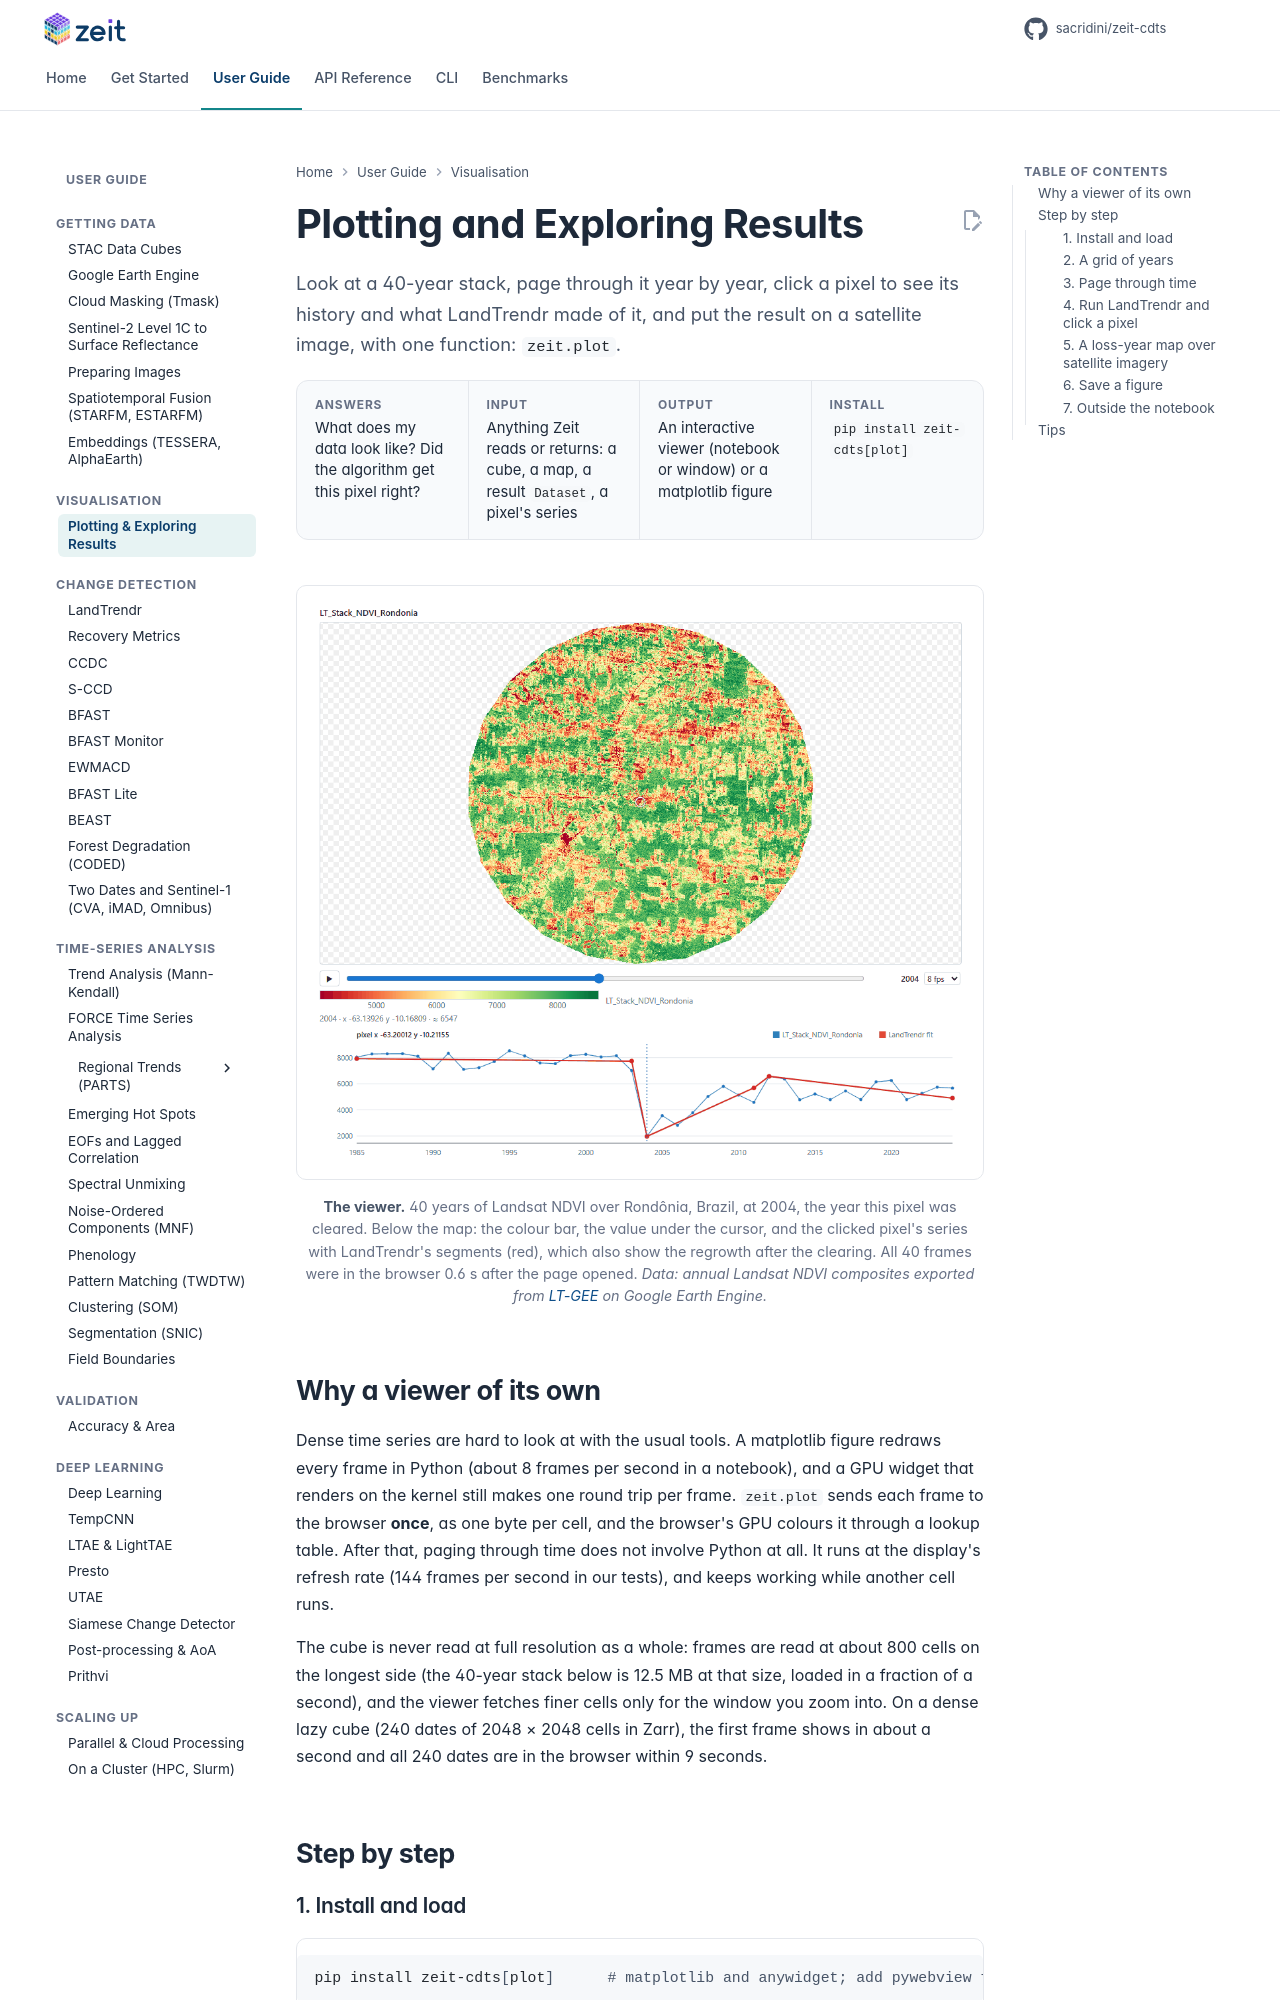

repository: sacridini/zeit-cdts · page: tutorials/plotting/index.html · generator: mkdocs

# Plotting and Exploring Results

<p class="lead">Look at a 40-year stack, page through it year by year, click a pixel to see its history and what LandTrendr made of it, and put the result on a satellite image, with one function: <code>zeit.plot</code>.</p>

<div class="glance" markdown>
<div><span class="k">Answers</span><span class="v">What does my data look like? Did the algorithm get this pixel right?</span></div>
<div><span class="k">Input</span><span class="v">Anything Zeit reads or returns: a cube, a map, a result <code>Dataset</code>, a pixel's series</span></div>
<div><span class="k">Output</span><span class="v">An interactive viewer (notebook or window) or a matplotlib figure</span></div>
<div><span class="k">Install</span><span class="v"><code>pip install zeit-cdts[plot]</code></span></div>
</div>

<figure markdown>
  ![The zeit.plot viewer showing the Rondônia NDVI stack in 2004, with a clicked pixel's NDVI series and LandTrendr fit below the map](../assets/plot/viewer.png)
  <figcaption><strong>The viewer.</strong> 40 years of Landsat NDVI over Rondônia, Brazil, at 2004, the year this pixel was cleared. Below the map: the colour bar, the value under the cursor, and the clicked pixel's series with LandTrendr's segments (red), which also show the regrowth after the clearing. All 40 frames were in the browser 0.6 s after the page opened. <em>Data: annual Landsat NDVI composites exported from <a href="https://github.com/eMapR/LT-GEE">LT-GEE</a> on Google Earth Engine.</em></figcaption>
</figure>

## Why a viewer of its own

Dense time series are hard to look at with the usual tools. A matplotlib figure redraws every frame in Python (about 8 frames per second in a notebook), and a GPU widget that renders on the kernel still makes one round trip per frame. `zeit.plot` sends each frame to the browser **once**, as one byte per cell, and the browser's GPU colours it through a lookup table. After that, paging through time does not involve Python at all. It runs at the display's refresh rate (144 frames per second in our tests), and keeps working while another cell runs.

The cube is never read at full resolution as a whole: frames are read at about 800 cells on the longest side (the 40-year stack below is 12.5 MB at that size, loaded in a fraction of a second), and the viewer fetches finer cells only for the window you zoom into. On a dense lazy cube (240 dates of 2048 × 2048 cells in Zarr), the first frame shows in about a second and all 240 dates are in the browser within 9 seconds.

## Step by step
